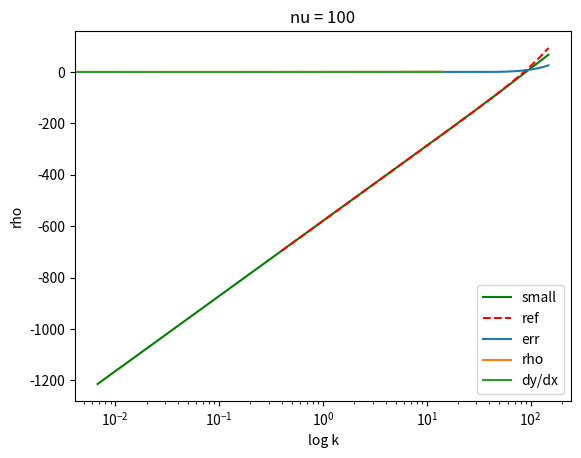

Write the Python code that produced this figure.
import numpy as np

from scipy.special import gammaln, logsumexp, ive

logfactorial = lambda x: gammaln(x+1)
log2 = np.log(2)
log2pi = np.log(2*np.pi)

def logBesselI_ive(nu, x):
    """
    Underflows for x too small relative to nu. 
    If that happens, ive returns 0 and the log throws
    a warning and returns -inf.
    
    This behaviour is fixed below.
    
    """
    return np.log(ive(nu,x)) + x



class LogBesselI:
    """
    Callable to implement log I_nu(x), for nu >=0 and x >= 0.
    
    Unlike scipy.special.ive, this callable will not underflow if x is small
    relative to nu.
    
    The degree, nu is stored in the callable, while x is supplied to the call,
    e.g.:
    
        logI =  LogBesselI(nu)
        y1 = logI(x1)
        y2 = logI(x2)
    
    I_nu(x) >= 0, so log is -inf or real 
    I_nu(x) (and its log) is monotonic rising
    log I_0(0) = 0, 
    log I_nu(0) = -inf (no warning), for nu > 0
    
    """
    
    
    def __init__(self, nu, n=5):
        assert nu >= 0, 'Bessel-I is defined for nu < 0, but this code excludes that.'
        self.nu = nu
        self.n = n
        m = np.arange(n)
        self.exp = (2*m+nu).reshape(-1,1)
        self.den = (logfactorial(m) + gammaln(m+1+nu)).reshape(-1,1)
        self.at0 = 0.0 if nu==0 else -np.inf

    def small(self,logx):
        """
        short series expansion for log Inu(x) for 0 < x, smallish 
        """
        num = self.exp*(logx-log2)
        return logsumexp(num-self.den,axis=0)



    def __call__(self, x, logx = None):
        """
        Also supply logx if available
        """
        if np.isscalar(x):
            assert x >= 0
            if x == 0: return self.at0
            return self.__call__(np.array([x]))[0]
        assert all(x >= 0)
        y = ive(self.nu,x)  
        ok = np.logical_or(x==0, y > 0) # ive gives correct answer (0 or 1) for x==0
        uf = np.logical_not(ok)                # underflow if y==0 and x > 0
        with np.errstate(divide='ignore'):
            y[ok] = np.log(y[ok]) + x[ok]      # y may be 0 if x ==0 
        logx =  np.log(x[uf]) if logx is None else logx[uf]
        y[uf] = self.small(logx)      # fix underflows 
        return y



class LogBesselIPair:
    """
    This is a callable that computes log I_nu and log I_{nu+1} and their
    derivatives in a single call.
    
    The degree nu is fixed within the object.
    
    To compute rho = I_{n+1} / I_nu, you need both I's and then the derivatives 
    are almost free:
        
    d/dx I(nu,x) = I(nu-1, z) - (nu/x)I(nu,x)
                 = (nu/x)I(nu,x) + I(nu+1,x)
                 = (I(nu-1,x) + I(nu+1,x)) / 2
        
             so
    
    d/dx I(nu+1,x) = I(nu, z) - ((nu+1)/x) I(nu+1,x)
    
    
    
    """
    def __init__(self, nu, n = 5):
        self.nu = nu
        self.logI = LogBesselI(nu,n)
        self.logI1 = LogBesselI(nu+1,n)
        
    def __call__(self, logx):
        """
        input: logx

        For y, y1 = logI_nu(x), logI_{nu+1}, 
        returns: y, y1, dy_dlogx, dy1_dlogx
        
        
        """
        nu = self.nu
        x = np.exp(logx)
        y = self.logI(x,logx)
        y1 = self.logI1(x,logx)
        dy_dlogx = nu + np.exp(logx + y1 - y)    
        dy1_dlogx = np.exp(logx + y - y1) - (nu+1)
        return y, y1, dy_dlogx, dy1_dlogx
        

    def logI(self, logx):
        """
        input: logx

        For y = logI_nu(x)
        returns: y, dy_dlogx
        
        
        """
        nu = self.nu
        x = np.exp(logx)
        y = self.logI(x,logx)
        y1 = self.logI1(x,logx)
        dy_dlogx = nu + np.exp(logx + y1 - y)    
        return y, dy_dlogx
    
    
    def logCvmf(self,log_kappa):
        """
        log normalization constant (numerator) for Von-Mises-Fisher 
        distribution, with nu = dim/2-1
        
        input: log_kappa, where kappa > 0 is the concentration
        
        The limit at kappa=0 is not handled in this call, but: 
        - The limit of the function value is nu log(2) + log Gamma(nu+1)
        - The derivative limit I don't have yet.
        
        
        """
        nu = self.nu
        logI, dlogI_dlogkappa = self.logI(log_kappa)
        y = nu*log_kappa - logI
        dy_dlogkappa = nu - dlogI_dlogkappa
        return y, dy_dlogkappa
        



        
    def logRho(self,logx):
        """
        input: logx

        For rho(x) = I_nu+1(x) / I_nu(x)
        returns: log rho(x), dlogrho_dlogx
    
        """

        if np.isscalar(logx):
            y, dy_dlogx = self.logRho(np.array([logx]))
            return y[0], dy_dlogx[0]


        y, y1, dy_dlogx, dy1_dlogx = self(logx)
        return y1-y, dy1_dlogx - dy_dlogx
    
    
    def rho(self,x):
        """
        input: x
        
        For y = rho(x)
        returns: y, dy_dx
        
        The limit at x = 0 is implemented on for scalar x
        
        """
        if np.isscalar(x):
            if x == 0: return 0, 1/(2*(self.nu+1))  # limit at 0
            y, dydx = self.rho(np.array[x])
            return y[0], dydx[0]
        assert all(x > 0), 'zeros in array argument not coded yet'
        logx = np.log(x)
        logr, dlogr_dlogx = self.logRho(logx)
        r = np.exp(logr)
        dr_dx = r * dlogr_dlogx / x
        return r, dr_dx




    
if __name__ == "__main__":
    
    import matplotlib.pyplot as plt
    
    dim = 256
    nu = dim/2-1

    logk = np.linspace(-5,5,200)
    k = np.exp(logk)
    
    logBesselI = LogBesselI(nu,5)
    
    small = logBesselI.small(logk)
    splice = logBesselI(k)
    
    
    with np.errstate(divide='ignore'):
        ref = logBesselI_ive(nu, k)
    
    
    
    plt.semilogx(k,small,'g',label='small')
    plt.semilogx(k,ref,'r--',label='ref')
    plt.semilogx(k,ref-small,label='err')
    plt.legend()
    plt.grid()
    plt.show()
    
    
    
    
    pair = LogBesselIPair(100)
    logx = np.linspace(-6,14,200)
    logr, ddlogx = pair.logRho(logx)
    plt.plot(logx,np.exp(logr),label='rho')
    plt.plot(logx,ddlogx*np.exp(logr),label='dy/dx')
    plt.grid()
    plt.xlabel('log k')
    plt.ylabel('rho')
    plt.title('nu = 100')
    plt.legend()
    
    
    
    
    
    



    
        
        
        
        
        
        


